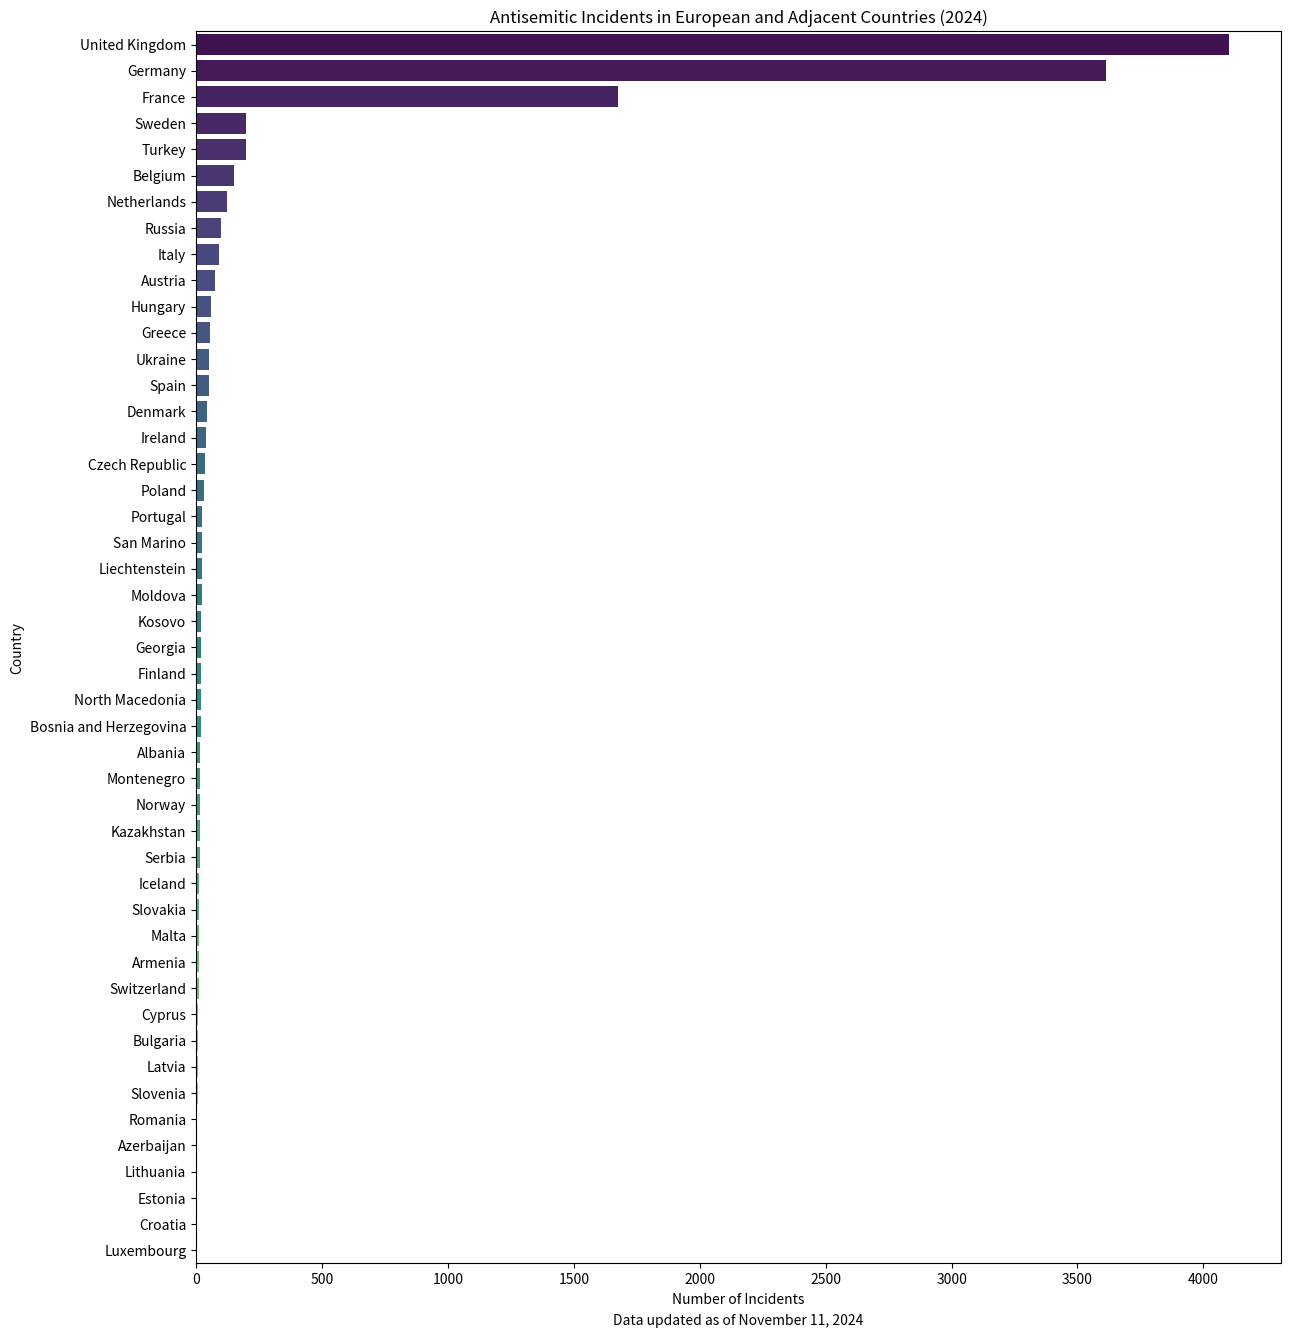

Write the Python code that produced this figure.
import pandas as pd
import matplotlib.pyplot as plt
import seaborn as sns

# Data: Antisemitic Incidents in European and Adjacent Countries (2024)
data = {
    'Country': [
        'France', 'Germany', 'United Kingdom', 'Italy', 'Netherlands', 'Belgium', 'Sweden', 'Austria', 'Spain', 'Poland',
        'Denmark', 'Hungary', 'Greece', 'Czech Republic', 'Portugal', 'Ireland', 'Finland', 'Norway', 'Switzerland',
        'Romania', 'Bulgaria', 'Slovakia', 'Slovenia', 'Estonia', 'Lithuania', 'Latvia', 'Croatia', 'Luxembourg', 'Cyprus',
        'Malta', 'Iceland', 'Serbia', 'Bosnia and Herzegovina', 'Montenegro', 'Albania', 'North Macedonia', 'Moldova',
        'Kosovo', 'Liechtenstein', 'San Marino', 'Russia', 'Ukraine', 'Georgia', 'Armenia', 'Azerbaijan', 'Turkey', 'Kazakhstan'
    ],
    'Incidents': [
        1676, 3614, 4103, 90, 123, 150, 200, 75, 50, 30, 45, 60, 55, 35, 25, 40, 20, 15, 10, 5,
        8, 12, 6, 3, 4, 7, 2, 1, 9, 11, 13, 14, 18, 16, 17, 19, 22, 21, 23, 24, 100, 50, 20, 10, 5, 200, 15
    ]
}

# Create DataFrame
df = pd.DataFrame(data)

# Sort DataFrame by number of incidents
df_sorted = df.sort_values(by='Incidents', ascending=False)

# Plot
plt.figure(figsize=(14, 16))
sns.barplot(x='Incidents', y='Country', data=df_sorted, palette='viridis')
plt.title('Antisemitic Incidents in European and Adjacent Countries (2024)')
plt.xlabel('Number of Incidents')
plt.ylabel('Country')
plt.annotate('Data updated as of November 11, 2024', xy=(0.5, -0.05), xycoords='axes fraction', ha='center', fontsize=10)
plt.show()
